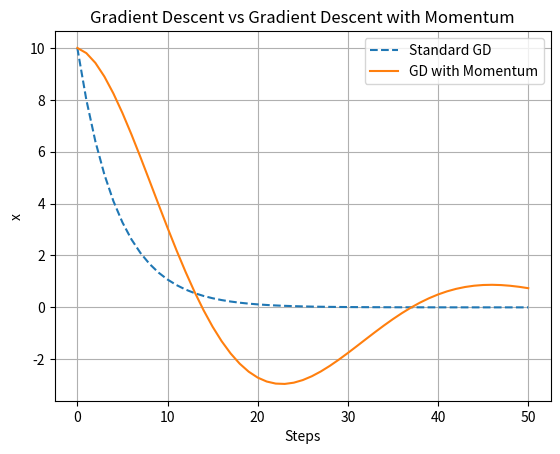

Recreate this plot in Python.
import numpy as np
import matplotlib.pyplot as plt

# Define the function and its gradient
def f(x):
    return x**2

def grad(x):
    return 2*x

# Parameters
alpha = 0.1  # Learning rate
beta1 = 0.9  # Momentum weight
x_sgd = 10.0  # Initial value for standard GD
x_momentum = 10.0  # Initial value for momentum GD
v = 0.0  # Initial momentum term
steps = 50  # Number of steps

# Store the paths
path_sgd = [x_sgd]
path_momentum = [x_momentum]

# Optimization loop
for _ in range(steps):
    # Standard Gradient Descent
    grad_sgd = grad(x_sgd)
    x_sgd = x_sgd - alpha * grad_sgd
    path_sgd.append(x_sgd)

    # Gradient Descent with Momentum
    grad_momentum = grad(x_momentum)
    v = beta1 * v + (1 - beta1) * grad_momentum
    x_momentum = x_momentum - alpha * v
    path_momentum.append(x_momentum)

# Plot the results
plt.plot(path_sgd, label="Standard GD", linestyle="--")
plt.plot(path_momentum, label="GD with Momentum", linestyle="-")
plt.xlabel("Steps")
plt.ylabel("x")
plt.title("Gradient Descent vs Gradient Descent with Momentum")
plt.legend()
plt.grid()
plt.show()